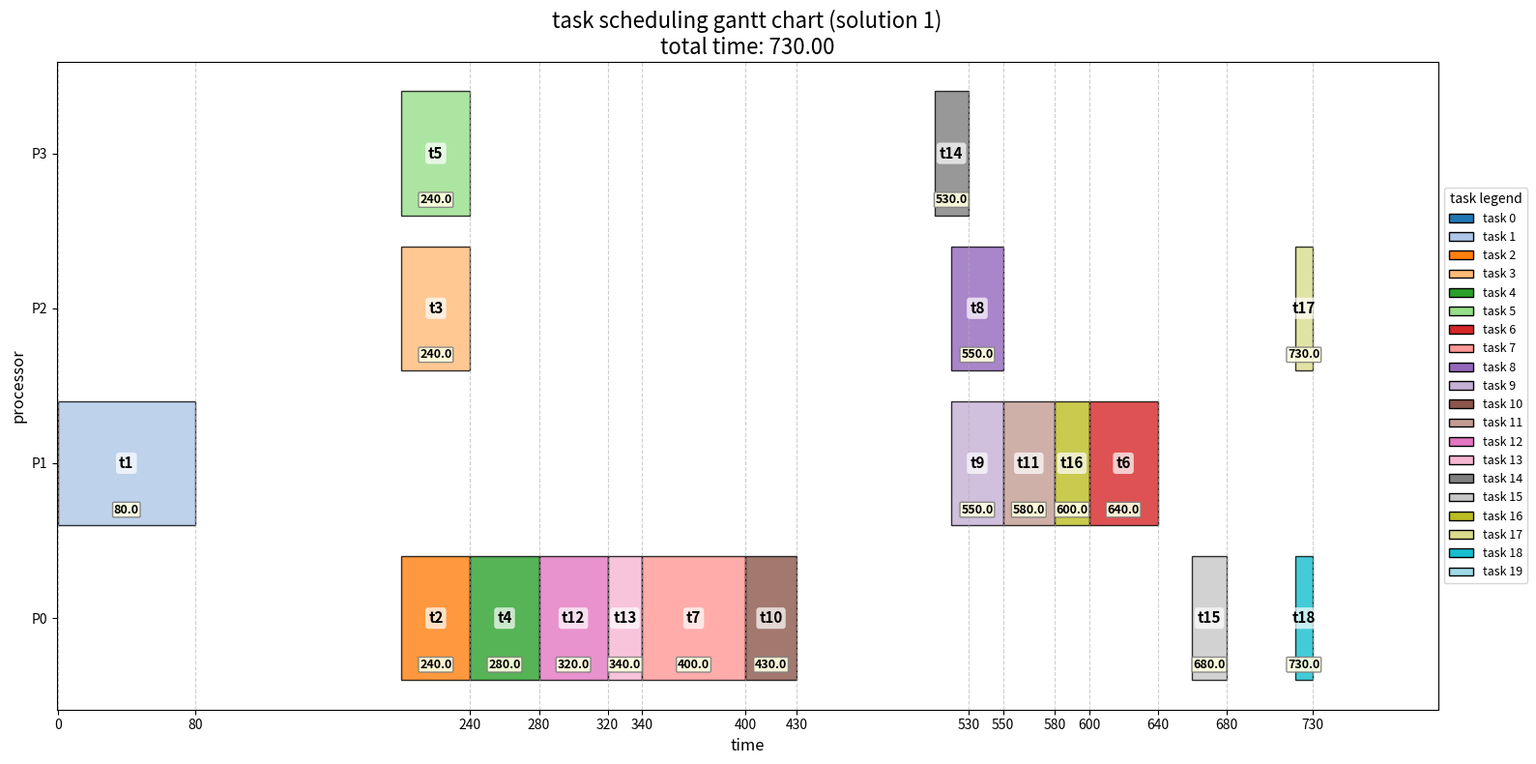
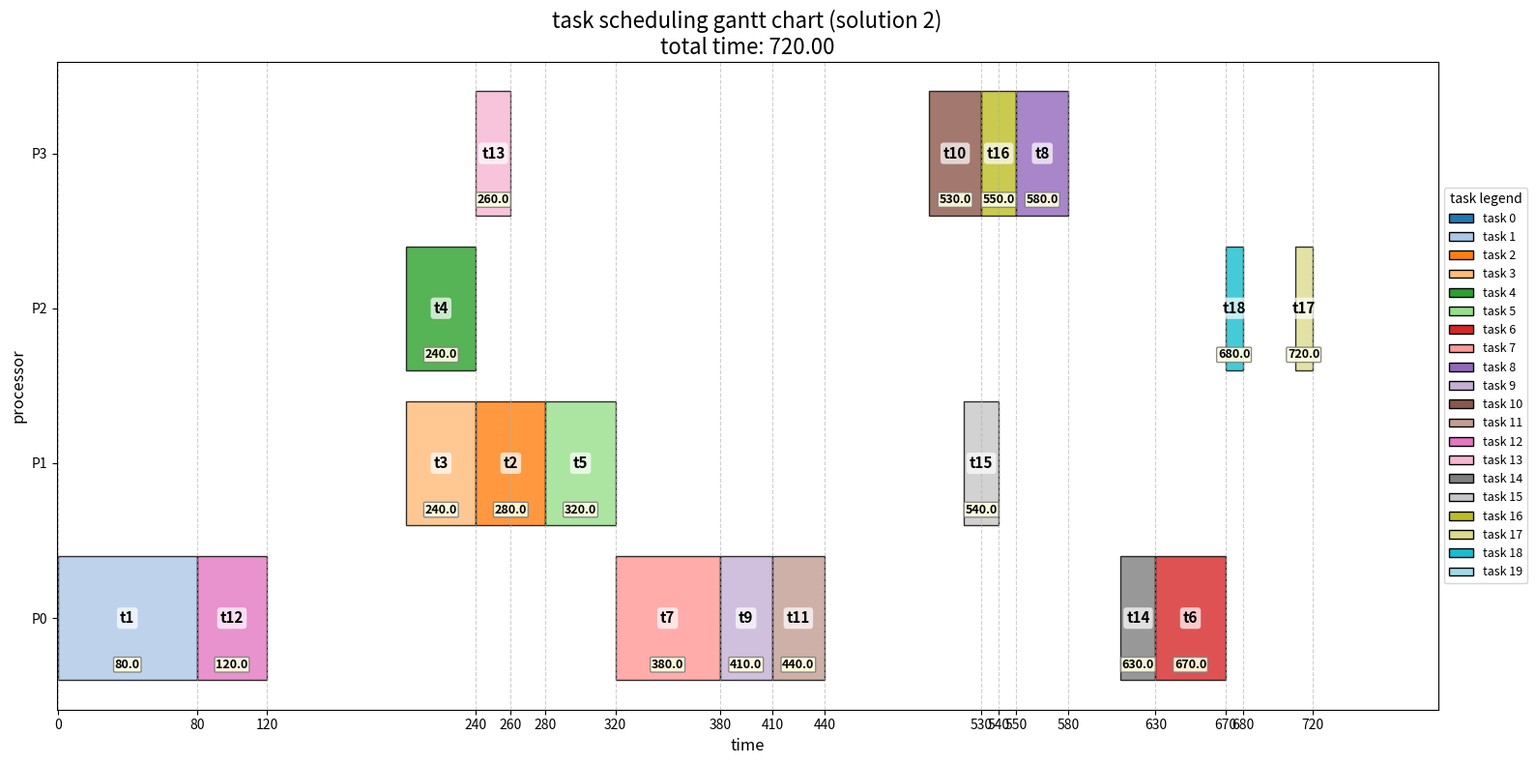

Reproduce these figures in Python, in order.
import matplotlib
matplotlib.use('Agg')  # 使用非互動式後端，確保在無GUI環境下也能運行

import matplotlib.pyplot as plt
import numpy as np
import networkx as nx
from matplotlib.patches import Patch
import matplotlib.patheffects as PathEffects
import os
import traceback
import time

# 定義模擬數據
PROCESSOR_COUNT = 4
TASK_COUNT = 20
EDGE_COUNT = 35

# 默認任務計算時間
comp_costs = [
    0.0, 80.0, 40.0, 40.0, 40.0, 40.0, 40.0, 60.0, 30.0, 30.0,
    30.0, 30.0, 40.0, 20.0, 20.0, 20.0, 20.0, 10.0, 10.0, 0.0
]

# 默認任務依賴和通信量
dependencies = [
    (0, 1, 0),
    (1, 2, 120), (1, 3, 120), (1, 4, 120), (1, 5, 120), (1, 6, 120), (1, 7, 120),
    (2, 19, 0),
    (3, 7, 80), (3, 8, 80),
    (4, 9, 80),
    (5, 10, 80),
    (6, 11, 80),
    (7, 8, 120), (7, 9, 120), (7, 10, 120), (7, 11, 120), (7, 12, 120),
    (8, 19, 0),
    (9, 12, 80), (9, 13, 80),
    (10, 14, 80),
    (11, 15, 80),
    (12, 13, 120), (12, 14, 120), (12, 15, 120), (12, 16, 120),
    (13, 19, 0),
    (14, 16, 80), (14, 17, 80),
    (15, 18, 80),
    (16, 17, 120), (16, 18, 120),
    (17, 19, 0),
    (18, 19, 0)
]

# 解析HW01-1.txt獲取任務計算時間和依賴數據
def parse_problem_file(filename):
    """解析問題定義文件，獲取計算時間和依賴關係"""
    global PROCESSOR_COUNT, TASK_COUNT, EDGE_COUNT, comp_costs, dependencies
    
    try:
        with open(filename, 'r', encoding='utf-8') as file:
            lines = file.readlines()
            
            # 尋找處理器個數、工作個數、有向邊個數
            for i, line in enumerate(lines):
                if "處理器個數" in line:
                    PROCESSOR_COUNT = int(lines[i+1].strip())
                    TASK_COUNT = int(lines[i+2].strip())
                    EDGE_COUNT = int(lines[i+3].strip())
                    print(f"讀取基本參數: 處理器個數={PROCESSOR_COUNT}, 工作個數={TASK_COUNT}, 有向邊個數={EDGE_COUNT}")
                    break
            
            # 尋找計算成本矩陣
            comp_costs = []
            comp_cost_section = False
            for i, line in enumerate(lines):
                if "theCompCost" in line:
                    comp_cost_section = True
                    continue
                if comp_cost_section and len(line.strip()) > 0 and "段" not in line and "ID" not in line:
                    try:
                        # 處理每一行，只取第一個處理器的值（因為題目中每個任務在不同處理器上時間相同）
                        values = line.strip().replace("00", "0.0").replace(".0.", ".0 .").split()
                        if values:
                            try:
                                comp_costs.append(float(values[0]))
                            except:
                                pass
                    except Exception as e:
                        print(f"解析計算成本行出錯: {line}, 錯誤: {e}")
                
                # 如果已獲取足夠任務數，則停止
                if len(comp_costs) == TASK_COUNT:
                    break
            
            # 尋找任務依賴和數據傳輸量
            dependencies = []
            transfer_data_section = False
            for i, line in enumerate(lines):
                if "TransData" in line:
                    transfer_data_section = True
                    continue
                if transfer_data_section and len(line.strip()) > 0 and "段" not in line and "ID" not in line:
                    values = line.strip().split()
                    if len(values) >= 3:
                        try:
                            from_task = int(values[0])
                            to_task = int(values[1])
                            data_vol = float(values[2])
                            dependencies.append((from_task, to_task, data_vol))
                        except:
                            pass
                
                # 如果已獲取足夠依賴數，則停止
                if len(dependencies) == EDGE_COUNT:
                    break
            
            print(f"讀取完成: {len(comp_costs)}個任務計算時間和{len(dependencies)}個依賴關係")
            
    except Exception as e:
        print(f"解析問題文件時出錯: {e}")

# 解析HW01-3.txt獲取解決方案
def parse_hw01_3_file(filename):
    """解析HW01-3.txt中的解決方案，包括ss、ms、ps和新的ms"""
    solutions = []
    
    try:
        # 手動解析文件，將ss、ms、ps和ms提取為兩個解決方案
        # 方案1：使用ss和原始ms
        # 方案2：使用ps映射到處理器(0~0.25=P0，0.25~0.5=P1，0.5~0.75=P2，0.75~1=P3)和新的ms
        
        # 1. 從文件內容中獲取直接提供的數值
        ss_text = "{0, 1, 3, 2, 5, 4, 12, 13, 7, 10, 9, 11, 16, 8, 15, 14, 18, 17, 6, 19}"
        ms_text = "{0, 1, 0, 2, 0, 3, 1, 0, 2, 1, 0, 1, 0, 0, 3, 0, 1, 2, 0, 2}"
        ps_text = "{0.0, 0.18, 0.33, 0.27, 0.54, 0.41, 0.12, 0.13, 0.77, 0.17, 0.93, 0.11, 0.16, 0.85, 0.15, 0.41, 0.88, 0.74, 0.63, 0.19}"
        ms2_text = "{0.64, 0.52, 0.28, 0.11, 0.89, 0.69, 0.72, 0.91, 0.78, 0.16, 0.38, 0.22, 0.67, 0.88, 0.02, 0.94, 0.87, 0.49, 0.14, 0.53}"
        
        # 處理ss和原始ms (方案1)
        ss = [int(x.strip()) for x in ss_text.replace("{", "").replace("}", "").split(",")]
        ms = [int(x.strip()) for x in ms_text.replace("{", "").replace("}", "").split(",")]
        
        # 方案1
        solution1 = {'ss': ss, 'ms': ms}
        
        # 處理ps和新的ms (方案2)
        ps = [float(x.strip()) for x in ps_text.replace("{", "").replace("}", "").split(",")]
        ms2_values = [float(x.strip()) for x in ms2_text.replace("{", "").replace("}", "").split(",")]
        
        # 將ps映射到處理器
        ms_from_ps = []
        for p in ps:
            if p < 0.25:
                ms_from_ps.append(0)  # P0
            elif p < 0.5:
                ms_from_ps.append(1)  # P1
            elif p < 0.75:
                ms_from_ps.append(2)  # P2
            else:
                ms_from_ps.append(3)  # P3
        
        # 方案2 (使用ps映射的處理器分配)
        solution2 = {'ss': ss, 'ms': ms_from_ps}
        
        # 另一種方案，使用新的ms映射到處理器（如果需要）
        ms2_mapped = []
        for m in ms2_values:
            if m < 0.25:
                ms2_mapped.append(0)  # P0
            elif m < 0.5:
                ms2_mapped.append(1)  # P1
            elif m < 0.75:
                ms2_mapped.append(2)  # P2
            else:
                ms2_mapped.append(3)  # P3
        
        # 方案3 (使用ms2映射的處理器分配)
        solution3 = {'ss': ss, 'ms': ms2_mapped}
        
        # 只保留前兩個解決方案
        solutions = [solution1, solution2]
        
        print(f"已解析HW01-3.txt中的解決方案，共{len(solutions)}個")
        
    except Exception as e:
        print(f"解析HW01-3.txt時出錯: {e}")
        traceback.print_exc()
        
    return solutions

# 評估解決方案
def evaluate_solution(solution):
    """評估解決方案，計算任務的開始時間、結束時間和總耗時"""
    ss = solution['ss']
    ms = solution['ms']
    
    # 初始化處理器的完成時間
    processor_finish_time = [0] * PROCESSOR_COUNT
    
    # 初始化任務開始和結束時間
    task_start_times = [0] * TASK_COUNT
    task_end_times = [0] * TASK_COUNT
    
    # 建立任務的前置依賴
    predecessors = {}
    for from_task, to_task, data_vol in dependencies:
        if to_task not in predecessors:
            predecessors[to_task] = []
        predecessors[to_task].append((from_task, data_vol))
    
    # 根據排程順序處理任務
    for task_idx in ss:
        processor = ms[task_idx]
        
        # 計算任務的最早開始時間（考慮前置依賴）
        earliest_start = 0
        if task_idx in predecessors:
            for from_task, data_vol in predecessors[task_idx]:
                # 前置任務必須完成
                pred_end = task_end_times[from_task]
                
                # 如果前置任務和當前任務在不同處理器，需要考慮通信時間
                if ms[from_task] != processor and data_vol > 0:
                    comm_time = data_vol  # 假設通信率為1
                    pred_end += comm_time
                
                earliest_start = max(earliest_start, pred_end)
        
        # 任務開始時間
        start_time = max(earliest_start, processor_finish_time[processor])
        
        # 計算執行時間
        execution_time = comp_costs[task_idx]
        
        # 任務結束時間
        end_time = start_time + execution_time
        
        # 更新數據
        task_start_times[task_idx] = start_time
        task_end_times[task_idx] = end_time
        processor_finish_time[processor] = end_time
    
    # 計算總耗時
    makespan = max(task_end_times)
    
    # 更新解決方案
    solution['start_times'] = task_start_times
    solution['end_times'] = task_end_times
    solution['makespan'] = makespan
    
    return solution

def draw_gantt_chart(solution_index, solution):
    """繪製指定解決方案的甘特圖"""
    try:
        ss = solution['ss']
        ms = solution['ms']
        task_start_times = solution['start_times']
        task_end_times = solution['end_times']
        makespan = solution['makespan']
        
        # 設置顏色映射
        colors = plt.cm.get_cmap('tab20', TASK_COUNT)
        
        fig, ax = plt.subplots(figsize=(16, 8))
        y_ticks = []
        y_labels = []
        
        # 為每個處理器繪製任務條
        for processor in range(PROCESSOR_COUNT):
            y_pos = processor
            y_ticks.append(y_pos)
            y_labels.append(f'P{processor}')
            
            # 查找分配給此處理器的任務
            # 保存每個位置的標籤，用於檢測重疊
            label_positions = {}
            
            # 先按結束時間排序，這樣可以優先處理較早結束的任務
            tasks_on_processor = []
            for task_idx, proc in enumerate(ms):
                if proc == processor:
                    start_time = task_start_times[task_idx]
                    end_time = task_end_times[task_idx]
                    duration = end_time - start_time
                    if duration > 0:
                        tasks_on_processor.append((task_idx, start_time, end_time, duration))
            
            # 按結束時間排序
            tasks_on_processor.sort(key=lambda x: x[2])
            
            for task_idx, start_time, end_time, duration in tasks_on_processor:
                # 繪製任務條
                ax.barh(y_pos, duration, left=start_time, height=0.8, 
                        color=colors(task_idx % 20), alpha=0.8, 
                        edgecolor='black', linewidth=1)
                
                # 添加任務ID標籤在中間位置
                task_middle = start_time + duration/2
                ax.text(task_middle, y_pos, f't{task_idx}', 
                        ha='center', va='center', fontsize=11, fontweight='bold',
                        bbox=dict(facecolor='white', alpha=0.7, edgecolor='none', boxstyle='round,pad=0.2'))
                
                # 檢查標籤是否會重疊
                offset = -0.3  # 初始垂直偏移
                
                # 檢查此結束時間附近是否已有標籤
                too_close = False
                for pos, time_range in label_positions.items():
                    # 如果兩個標籤之間的時間間隔小於標籤寬度的估計值，則認為可能重疊
                    if abs(task_middle - pos) < duration/4:
                        too_close = True
                        # 找到一個新的垂直偏移
                        if offset > -0.4:
                            offset = -0.4
                        else:
                            offset = -0.2
                
                # 記錄此標籤位置
                label_positions[task_middle] = (start_time, end_time)
                
                # 在任務下方添加結束時間標記
                ax.text(task_middle, y_pos + offset, f'{end_time:.1f}', 
                        ha='center', va='center', fontsize=9, color='black', fontweight='bold',
                        bbox=dict(facecolor='lightyellow', alpha=0.9, edgecolor='gray', boxstyle='round,pad=0.1'))
        
        # 設置軸標籤和標題
        ax.set_yticks(y_ticks)
        ax.set_yticklabels(y_labels)
        ax.set_xlabel('time', fontsize=12)
        ax.set_ylabel('processor', fontsize=12)
        ax.set_title(f'task scheduling gantt chart (solution {solution_index+1})\ntotal time: {makespan:.2f}', fontsize=16)
        
        # 設置網格線以輔助對齊時間
        ax.grid(axis='x', linestyle='--', alpha=0.6)
        
        # 設置合適的時間範圍，略大於總時長
        ax.set_xlim(-0.5, makespan * 1.1)
        
        # 根據任務結束時間設置x軸刻度
        time_ticks = []
        # 收集所有任務的結束時間
        all_end_times = sorted(list(set([end_time for end_time in task_end_times if end_time > 0])))
        
        # 如果結束時間太多，選擇一部分有代表性的時間點
        if len(all_end_times) > 15:
            # 均勻選擇時間點
            step = max(1, len(all_end_times) // 15)
            time_ticks = [0] + [all_end_times[i] for i in range(0, len(all_end_times), step)]
            # 確保包含最大時間
            if all_end_times[-1] not in time_ticks:
                time_ticks.append(all_end_times[-1])
        else:
            time_ticks = [0] + all_end_times
        
        ax.set_xticks(time_ticks)
        
        # 添加圖例顯示任務對應顏色
        legend_elements = []
        for task in range(min(20, TASK_COUNT)):  # 限制圖例數量，避免過多
            legend_elements.append(Patch(facecolor=colors(task % 20), edgecolor='black',
                                    label=f'task {task}'))
        
        # 將圖例放在右側
        ax.legend(handles=legend_elements, loc='center left', bbox_to_anchor=(1, 0.5), 
                title="task legend", fontsize=9)
        
        # 調整布局並保存
        plt.tight_layout()
        plt.savefig(f'hw01_3_gantt_chart_solution_{solution_index+1}.png', dpi=300, bbox_inches='tight')
        plt.close()
        print(f"已保存解決方案 {solution_index+1} 的甘特圖")
        
    except Exception as e:
        print(f"繪製甘特圖時出錯: {e}")
        traceback.print_exc()

def export_solutions_and_execution_time(solutions, execution_time):
    """將所有解決方案的工作時間和程式執行時間輸出到同一文字檔"""
    try:
        with open('hw01_3_solutions_and_execution_time.txt', 'w', encoding='utf-8') as f:
            for i, solution in enumerate(solutions):
                f.write(f"解決方案 {i+1}:\n")
                f.write(f"總耗時: {solution['makespan']:.2f}\n")
                f.write("任務ID\t開始時間\t結束時間\n")
                
                # 按任務ID順序輸出
                for task_idx in range(TASK_COUNT):
                    start_time = solution['start_times'][task_idx]
                    end_time = solution['end_times'][task_idx]
                    f.write(f"{task_idx}\t{start_time:.2f}\t{end_time:.2f}\n")
                
                f.write("\n")
            
            f.write(f"程式執行總耗時: {execution_time:.2f} 秒\n")
        
        print("已將所有解決方案的工作時間和程式執行時間輸出到 'hw01_3_solutions_and_execution_time.txt'")
        
    except Exception as e:
        print(f"輸出解決方案和程式執行時間到文字檔時出錯: {e}")

if __name__ == "__main__":
    start_time = time.time()
    
    # 解析問題案例文件
    parse_problem_file("HW01-1.txt")
    
    # 解析HW01-3.txt的解決方案
    all_solutions = parse_hw01_3_file("HW01-3.txt")
    
    # 評估所有解決方案
    evaluated_solutions = []
    for i, solution in enumerate(all_solutions):
        print(f"\n評估解決方案 {i+1}:")
        evaluated_solution = evaluate_solution(solution)
        evaluated_solutions.append(evaluated_solution)
        print(f"總耗時: {evaluated_solution['makespan']:.2f}")
    
    # 繪製所有解決方案的甘特圖
    for i, solution in enumerate(evaluated_solutions):
        draw_gantt_chart(i, solution)
    
    end_time = time.time()
    execution_time = end_time - start_time
    
    # 輸出所有解決方案的工作時間和程式執行時間到同一文字檔
    export_solutions_and_execution_time(evaluated_solutions, execution_time)
    
    print(f"\n所有圖表已成功生成！程式執行耗時: {execution_time:.2f} 秒") 
